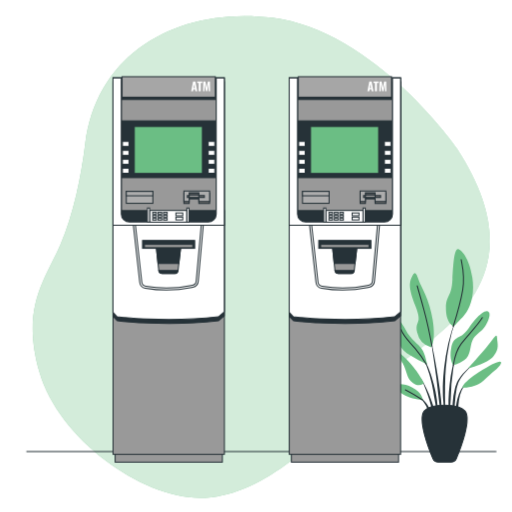
t = 0.00 s
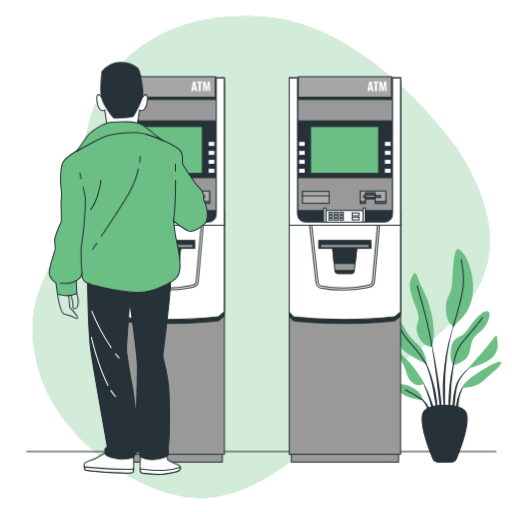
t = 6.00 s
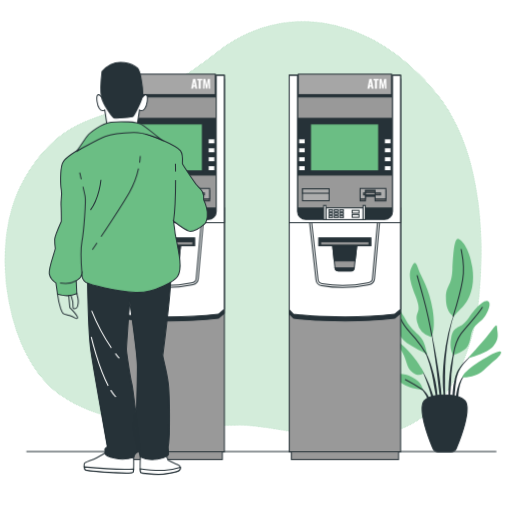
t = 6.75 s
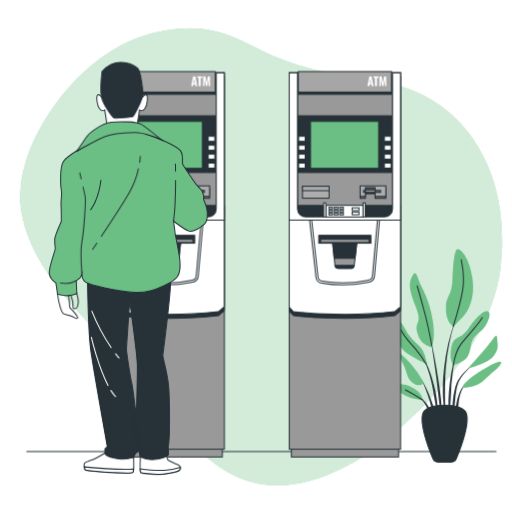
t = 7.50 s
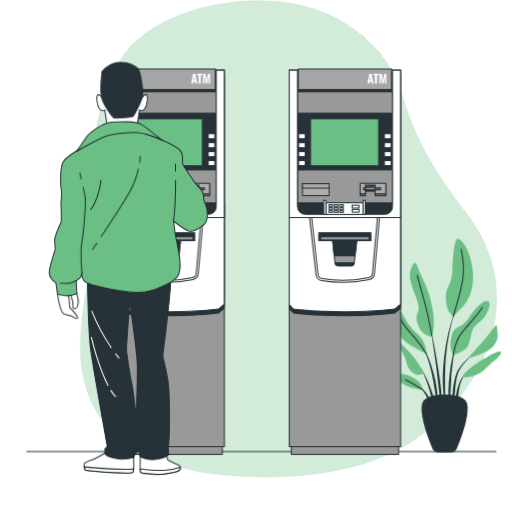
t = 8.25 s
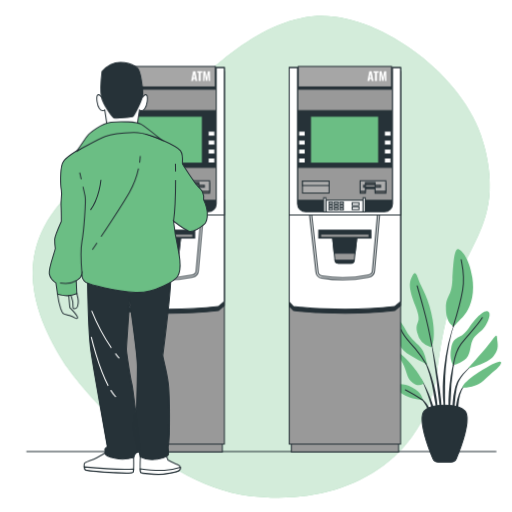
t = 9.00 s

The animated SVG that drew these frames (rendered in a browser with its animation timeline set to each time). Animation: 3 CSS @keyframes rules; frames cover the first 9.00 s, repeats indefinitely.

<svg class="animated" id="freepik_stories-atm-machine" xmlns="http://www.w3.org/2000/svg" viewBox="0 0 500 500" version="1.1" xmlns:xlink="http://www.w3.org/1999/xlink" xmlns:svgjs="http://svgjs.com/svgjs"><style>svg#freepik_stories-atm-machine:not(.animated) .animable {opacity: 0;}svg#freepik_stories-atm-machine.animated #freepik--background-simple--inject-68 {animation: 6s Infinite  linear spin;animation-delay: 0s;}svg#freepik_stories-atm-machine.animated #freepik--Plant--inject-68 {animation: 1.5s Infinite  linear floating;animation-delay: 0s;}svg#freepik_stories-atm-machine.animated #freepik--machine-2--inject-68 {animation: 6s Infinite  linear floating;animation-delay: 0s;}svg#freepik_stories-atm-machine.animated #freepik--machine-1--inject-68 {animation: 6s Infinite  linear floating;animation-delay: -6s;}svg#freepik_stories-atm-machine.animated #el4t76ju5wi4g {animation: 1.1s 1 forwards ease-out slideRight;animation-delay: 0s;}svg#freepik_stories-atm-machine.animated #el41sdg36ay4b {animation: 1.1s 1 forwards ease-out slideRight;animation-delay: 0.04782608695652174s;opacity: 0}svg#freepik_stories-atm-machine.animated #el0skalk1ochka {animation: 1.1s 1 forwards ease-out slideRight;animation-delay: 0.09565217391304348s;opacity: 0}svg#freepik_stories-atm-machine.animated #el6t5bdd9ipbb {animation: 1.1s 1 forwards ease-out slideRight;animation-delay: 0.14347826086956522s;opacity: 0}svg#freepik_stories-atm-machine.animated #el9s1qab3y4p {animation: 1.1s 1 forwards ease-out slideRight;animation-delay: 0.19130434782608696s;opacity: 0}svg#freepik_stories-atm-machine.animated #elwjlyhn2244m {animation: 1.1s 1 forwards ease-out slideRight;animation-delay: 0.2391304347826087s;opacity: 0}svg#freepik_stories-atm-machine.animated #el260k68exrx1i {animation: 1.1s 1 forwards ease-out slideRight;animation-delay: 0.28695652173913044s;opacity: 0}svg#freepik_stories-atm-machine.animated #el4zkzns7djk2 {animation: 1.1s 1 forwards ease-out slideRight;animation-delay: 0.3347826086956522s;opacity: 0}svg#freepik_stories-atm-machine.animated #els521e3ry8o {animation: 1.1s 1 forwards ease-out slideRight;animation-delay: 0.3826086956521739s;opacity: 0}svg#freepik_stories-atm-machine.animated #elw8xvsi743gp {animation: 1.1s 1 forwards ease-out slideRight;animation-delay: 0.43043478260869567s;opacity: 0}svg#freepik_stories-atm-machine.animated #elepyubnfm19f {animation: 1.1s 1 forwards ease-out slideRight;animation-delay: 0.4782608695652174s;opacity: 0}svg#freepik_stories-atm-machine.animated #el3m9uxvcvhik {animation: 1.1s 1 forwards ease-out slideRight;animation-delay: 0.5260869565217392s;opacity: 0}svg#freepik_stories-atm-machine.animated #elkhpjwnc4ll {animation: 1.1s 1 forwards ease-out slideRight;animation-delay: 0.5739130434782609s;opacity: 0}svg#freepik_stories-atm-machine.animated #ela3hnvxi2lsh {animation: 1.1s 1 forwards ease-out slideRight;animation-delay: 0.6217391304347826s;opacity: 0}svg#freepik_stories-atm-machine.animated #el9brviyhmxi7 {animation: 1.1s 1 forwards ease-out slideRight;animation-delay: 0.6695652173913044s;opacity: 0}svg#freepik_stories-atm-machine.animated #elu127s43kw {animation: 1.1s 1 forwards ease-out slideRight;animation-delay: 0.7173913043478262s;opacity: 0}svg#freepik_stories-atm-machine.animated #elxghvqqb77ro {animation: 1.1s 1 forwards ease-out slideRight;animation-delay: 0.7652173913043478s;opacity: 0}svg#freepik_stories-atm-machine.animated #el9xly5dvpxn7 {animation: 1.1s 1 forwards ease-out slideRight;animation-delay: 0.8130434782608695s;opacity: 0}svg#freepik_stories-atm-machine.animated #elxxw0gy0u6a9 {animation: 1.1s 1 forwards ease-out slideRight;animation-delay: 0.8608695652173913s;opacity: 0}svg#freepik_stories-atm-machine.animated #eln5kqh5xho2s {animation: 1.1s 1 forwards ease-out slideRight;animation-delay: 0.9086956521739131s;opacity: 0}svg#freepik_stories-atm-machine.animated #el1syvmwucqek {animation: 1.1s 1 forwards ease-out slideRight;animation-delay: 0.9565217391304348s;opacity: 0}svg#freepik_stories-atm-machine.animated #elgkuh786armw {animation: 1.1s 1 forwards ease-out slideRight;animation-delay: 1.0043478260869565s;opacity: 0}svg#freepik_stories-atm-machine.animated #elxe1ve0m1jyq {animation: 1.1s 1 forwards ease-out slideRight;animation-delay: 1.0521739130434784s;opacity: 0}svg#freepik_stories-atm-machine.animated #freepik--Character--inject-68 {animation: 1.1s 1 forwards ease-out slideRight;animation-delay: 0s;}         @keyframes spin {             from {                 transform: rotate(0);               }               to {                 transform: rotate(360deg);               }         }                 @keyframes floating {                0% {                    opacity: 1;                    transform: translateY(0px);                }                50% {                    transform: translateY(-10px);                }                100% {                    opacity: 1;                    transform: translateY(0px);                }            }                    @keyframes slideRight {                0% {                    opacity: 0;                    transform: translateX(30px);                }                100% {                    opacity: 1;                    transform: translateX(0);                }            }        .animator-hidden { display: none; }</style><g id="freepik--background-simple--inject-68" class="animable" style="transform-origin: 255.072px 250.894px;"><path d="M446.33,145.29s-80.4-115.75-180.78-128C176.94,6.41,94.69,48.79,83.24,140.35,79.16,173,71.9,209.07,59,238.83,44.53,272.21,19.84,300,38.75,364.17s98.77,122.12,156.82,122,112.58-52.89,157.57-100.88S541.4,292.17,446.33,145.29Z" style="fill: rgb(107, 190, 132); transform-origin: 255.072px 250.894px;" id="elvwti9pw779" class="animable"></path><g id="elprpbi1x0fe"><path d="M446.33,145.29s-80.4-115.75-180.78-128C176.94,6.41,94.69,48.79,83.24,140.35,79.16,173,71.9,209.07,59,238.83,44.53,272.21,19.84,300,38.75,364.17s98.77,122.12,156.82,122,112.58-52.89,157.57-100.88S541.4,292.17,446.33,145.29Z" style="fill: rgb(255, 255, 255); opacity: 0.7; transform-origin: 255.072px 250.894px;" class="animable"></path></g></g><g id="freepik--Floor--inject-68" class="animable" style="transform-origin: 255.235px 440.88px;"><line x1="25.74" y1="440.88" x2="484.73" y2="440.88" style="fill: none; stroke: rgb(38, 50, 56); stroke-miterlimit: 10; transform-origin: 255.235px 440.88px;" id="elbygh7nse5qs" class="animable"></line></g><g id="freepik--Window--inject-68" class="animable animator-hidden" style="transform-origin: 255.235px 136.86px;"><line x1="347.81" y1="58.43" x2="342.87" y2="61.45" style="fill: none; stroke: rgb(38, 50, 56); stroke-miterlimit: 10; transform-origin: 345.34px 59.94px;" id="el3sfb0e1nzij" class="animable"></line><line x1="393.42" y1="30.47" x2="351.45" y2="56.19" style="fill: none; stroke: rgb(38, 50, 56); stroke-miterlimit: 10; transform-origin: 372.435px 43.33px;" id="elfdf5ktd2isu" class="animable"></line><line x1="376.3" y1="35.36" x2="325.75" y2="66.34" style="fill: none; stroke: rgb(38, 50, 56); stroke-miterlimit: 10; transform-origin: 351.025px 50.85px;" id="elz2ti0drydnf" class="animable"></line><line x1="209.72" y1="210.88" x2="204.78" y2="213.91" style="fill: none; stroke: rgb(38, 50, 56); stroke-miterlimit: 10; transform-origin: 207.25px 212.395px;" id="elb19tobns728" class="animable"></line><line x1="255.33" y1="182.93" x2="213.36" y2="208.65" style="fill: none; stroke: rgb(38, 50, 56); stroke-miterlimit: 10; transform-origin: 234.345px 195.79px;" id="el052hr2poinyn" class="animable"></line><line x1="238.21" y1="187.82" x2="187.66" y2="218.8" style="fill: none; stroke: rgb(38, 50, 56); stroke-miterlimit: 10; transform-origin: 212.935px 203.31px;" id="elartb2y6j9tl" class="animable"></line><line x1="417.25" y1="194.12" x2="412.32" y2="197.15" style="fill: none; stroke: rgb(38, 50, 56); stroke-miterlimit: 10; transform-origin: 414.785px 195.635px;" id="ellltzcgm32yk" class="animable"></line><line x1="462.86" y1="166.17" x2="420.9" y2="191.89" style="fill: none; stroke: rgb(38, 50, 56); stroke-miterlimit: 10; transform-origin: 441.88px 179.03px;" id="elv6r8z0lklah" class="animable"></line><line x1="445.74" y1="171.06" x2="395.2" y2="202.04" style="fill: none; stroke: rgb(38, 50, 56); stroke-miterlimit: 10; transform-origin: 420.47px 186.55px;" id="elj8wbzlj3v0s" class="animable"></line><line x1="112.33" y1="55.23" x2="107.4" y2="58.26" style="fill: none; stroke: rgb(38, 50, 56); stroke-miterlimit: 10; transform-origin: 109.865px 56.745px;" id="elx3569zdp89b" class="animable"></line><line x1="157.94" y1="27.28" x2="115.98" y2="53" style="fill: none; stroke: rgb(38, 50, 56); stroke-miterlimit: 10; transform-origin: 136.96px 40.14px;" id="elhpynr1ti7rj" class="animable"></line><line x1="140.82" y1="32.17" x2="90.28" y2="63.15" style="fill: none; stroke: rgb(38, 50, 56); stroke-miterlimit: 10; transform-origin: 115.55px 47.66px;" id="el1g47wlgjdgn" class="animable"></line><line x1="31.45" y1="249.77" x2="480.65" y2="249.77" style="fill: none; stroke: rgb(38, 50, 56); stroke-miterlimit: 10; stroke-width: 6px; transform-origin: 256.05px 249.77px;" id="el9o7c7tr6pea" class="animable"></line><line x1="432.55" y1="248.96" x2="432.55" y2="23.95" style="fill: none; stroke: rgb(38, 50, 56); stroke-miterlimit: 10; stroke-width: 6px; transform-origin: 432.55px 136.455px;" id="elij85gpkzlg" class="animable"></line><line x1="29" y1="120.96" x2="481.47" y2="120.96" style="fill: none; stroke: rgb(38, 50, 56); stroke-miterlimit: 10; stroke-width: 6px; transform-origin: 255.235px 120.96px;" id="elk1napjm3s9" class="animable"></line><line x1="257.27" y1="248.96" x2="257.27" y2="23.95" style="fill: none; stroke: rgb(38, 50, 56); stroke-miterlimit: 10; stroke-width: 6px; transform-origin: 257.27px 136.455px;" id="elsfurjwxfiw" class="animable"></line><line x1="81.99" y1="248.96" x2="81.99" y2="23.95" style="fill: none; stroke: rgb(38, 50, 56); stroke-miterlimit: 10; stroke-width: 6px; transform-origin: 81.99px 136.455px;" id="elk0j4kv4uk3i" class="animable"></line></g><g id="freepik--Plant--inject-68" class="animable" style="transform-origin: 435.329px 347.257px;"><path d="M445.32,312.15h0a.11.11,0,0,0-.06-.14.11.11,0,0,0-.14.06,140.38,140.38,0,0,0-7.37,23.12,213.44,213.44,0,0,0-4.07,24l-.58,6.06c-.09,1-.2,2-.27,3l-.17,3c-.08,2-.21,4-.26,6.08l.05,6.09.07,3c0,1,.12,2,.18,3,.16,2,.28,4,.47,6.07.39,4,1,8.05,1.62,12.05a.1.1,0,0,0,.1.09.11.11,0,0,0,.11-.11h0c0-2-.1-4.05-.14-6.07s-.24-4-.21-6.05,0-4-.07-6l-.05-3,.05-3,0-6,.16-6,.07-3c0-1,.11-2,.17-3l.37-6a211.85,211.85,0,0,1,3.41-23.9A139.37,139.37,0,0,1,445.32,312.15Z" style="fill: rgb(38, 50, 56); transform-origin: 438.864px 359.816px;" id="elviqgswodzsh" class="animable"></path><path d="M446.18,343.7a.1.1,0,0,0-.06-.13.11.11,0,0,0-.14.07A142,142,0,0,0,441.69,359a143.88,143.88,0,0,0-2.54,15.75c-.54,5.28-1.13,10.56-1.2,15.87a130.27,130.27,0,0,0,.57,15.92.11.11,0,0,0,.09.1.12.12,0,0,0,.12-.1c.61-5.29,1-10.56,1.35-15.83s.43-10.55.77-15.82a157.8,157.8,0,0,1,5.33-31.15Z" style="fill: rgb(38, 50, 56); transform-origin: 442.047px 375.102px;" id="el97scf4z2885" class="animable"></path><path d="M463.67,354.8a.1.1,0,0,0-.14,0A53.36,53.36,0,0,0,451.83,365a46.36,46.36,0,0,0-4.57,6.36l-.94,1.78-.74,1.84a17.92,17.92,0,0,0-.64,1.87c-.19.62-.4,1.25-.57,1.88A75.79,75.79,0,0,0,442,394.12a89.65,89.65,0,0,0,.58,15.54.11.11,0,0,0,.1.09.11.11,0,0,0,.12-.1l1.33-15.38A134.7,134.7,0,0,1,446,379.1c.14-.61.31-1.22.47-1.83a15.73,15.73,0,0,1,.54-1.81l.62-1.78.81-1.68a44.75,44.75,0,0,1,4.19-6.36,52.75,52.75,0,0,1,11-10.69h0A.1.1,0,0,0,463.67,354.8Z" style="fill: rgb(38, 50, 56); transform-origin: 452.79px 382.261px;" id="elnb1to0wou9" class="animable"></path><path d="M455.21,374.56a17,17,0,0,0-5.32,6.4,37.62,37.62,0,0,0-3,7.83c-.21.67-.37,1.35-.52,2l-.48,2a34.51,34.51,0,0,0-.52,4.16c0,1.39-.06,2.79,0,4.18a36.24,36.24,0,0,0,.54,4.15.14.14,0,0,0,.09.09.11.11,0,0,0,.13-.09,37,37,0,0,0,.73-4.09c.22-1.35.43-2.7.59-4s.38-2.68.48-4,.29-2.7.58-4a36.51,36.51,0,0,1,2.28-7.75,17.15,17.15,0,0,1,4.47-6.67v0a.11.11,0,0,0,0-.14A.11.11,0,0,0,455.21,374.56Z" style="fill: rgb(38, 50, 56); transform-origin: 450.314px 389.966px;" id="eltx7ikkqxcy" class="animable"></path><path d="M430.68,390c-.58-6.83-1.7-13.59-2.77-20.35s-2.24-13.49-3.48-20.21-2.62-13.43-4.06-20.11a.12.12,0,0,0-.13-.08.11.11,0,0,0-.08.13c1.16,6.73,2.22,13.48,3.22,20.23s2,13.51,2.84,20.29,1.49,13.56,2.34,20.32l2.5,20.33a.09.09,0,0,0,.1.09.1.1,0,0,0,.11-.1c.08-1.71.08-3.42.12-5.14s-.07-3.42-.1-5.14C431.23,396.8,430.94,393.39,430.68,390Z" style="fill: rgb(38, 50, 56); transform-origin: 425.778px 369.945px;" id="elvgaavhyccuq" class="animable"></path><path d="M426.58,389.87c-.36-2.7-.86-5.39-1.37-8.07l-1-4c-.32-1.33-.61-2.66-1-4A114.7,114.7,0,0,0,418,358.31l-.82-1.88-.91-1.84c-.58-1.23-1.28-2.41-1.94-3.61a30.46,30.46,0,0,0-4.93-6.53.11.11,0,0,0-.15.15h0a30,30,0,0,1,4.51,6.68c.59,1.22,1.22,2.41,1.73,3.67l.8,1.85.71,1.9a111.83,111.83,0,0,1,4.55,15.53c.62,2.63,1,5.31,1.54,8l.64,4c.23,1.33.52,2.65.71,4,.42,2.67.91,5.33,1.38,8s.9,5.36,1.47,8a.11.11,0,0,0,.1.09.11.11,0,0,0,.11-.11q0-4.08-.19-8.18C427.19,395.3,426.87,392.59,426.58,389.87Z" style="fill: rgb(38, 50, 56); transform-origin: 418.368px 375.378px;" id="elm4vxjs8pw7d" class="animable"></path><path d="M420.93,390.22c-1.26-3.58-2.73-7.09-4.32-10.53a94.28,94.28,0,0,0-5.44-10,.11.11,0,0,0-.14,0,.1.1,0,0,0,0,.14,92.9,92.9,0,0,1,4.64,10.28c1.39,3.5,2.64,7,3.68,10.64s1.84,7.26,2.79,10.88,1.82,7.25,2.93,10.91a.13.13,0,0,0,.1.08.11.11,0,0,0,.11-.11,54.18,54.18,0,0,0-1.06-11.36A70.71,70.71,0,0,0,420.93,390.22Z" style="fill: rgb(38, 50, 56); transform-origin: 418.143px 391.142px;" id="elap0t0cl5dib" class="animable"></path><path d="M420.7,402.15a24.5,24.5,0,0,0-3-6.3,26.36,26.36,0,0,0-4.37-5.44,20,20,0,0,0-2.78-2.09,11.26,11.26,0,0,0-3.16-1.43.1.1,0,0,0-.12.06.11.11,0,0,0,.05.14h0a15.68,15.68,0,0,1,5.24,4.07,25.05,25.05,0,0,1,3.65,5.52c1,2,1.57,4.13,2.47,6.15.4,1,.79,2.08,1.25,3.12a26.12,26.12,0,0,0,1.37,3.15h0s.05.05.09.06a.11.11,0,0,0,.11-.11,25.4,25.4,0,0,0-.13-3.49C421.22,404.42,421,403.29,420.7,402.15Z" style="fill: rgb(38, 50, 56); transform-origin: 414.387px 398.023px;" id="elzvukd9pnyh" class="animable"></path><path d="M421.12,339.08a19.43,19.43,0,0,1-13.77-14.63c-2.58-12.05,5.74-6.89-1.72-25.82s-5.74-23.24-3.16-28.69,4-3.73,6.31,3.44,10.62,18.36,13.78,39.31S421.12,339.08,421.12,339.08Z" style="fill: rgb(107, 190, 132); transform-origin: 411.967px 302.906px;" id="el3q1inyknf6b" class="animable"></path><path d="M443.21,318.71s-7.46-2.58-7.74-16.64,5.45-11.19,6.31-28.69,2-29.84,5.16-30.12,11.48,8.6,14.35,28.11-3.73,32.42-9.47,38.16S443.21,318.71,443.21,318.71Z" style="fill: rgb(107, 190, 132); transform-origin: 448.722px 280.982px;" id="elf5iqiibmcb" class="animable"></path><path d="M417.1,356s-1.72-10.33-5.16-15.21-10.9-9.18-15.78-18.65-10.33-14.06-10-.57,6.31,20.37,13.77,25S417.1,356,417.1,356Z" style="fill: rgb(107, 190, 132); transform-origin: 401.623px 334.569px;" id="el2z2gdso05e5" class="animable"></path><path d="M414,373.79s-6.89-13.19-16.93-23-18.07-14.63-15.2-9.75,6.31,4.59,11.19,13.19,3.44,14.92,10.32,19.8S414,373.79,414,373.79Z" style="fill: rgb(107, 190, 132); transform-origin: 397.641px 357.627px;" id="elf01vtq35gio" class="animable"></path><path d="M413.09,390.72c-.29-.86-.58-7.17-10.33-12.34s-18.94-3.15-17.79-.57,7.17,6.89,13.2,9.47S413.09,390.72,413.09,390.72Z" style="fill: rgb(107, 190, 132); transform-origin: 398.981px 382.942px;" id="elbmslsrulup6" class="animable"></path><path d="M442.64,356.58s-4.3-5.45-2-16.93,7.46-8.6,13.2-14.63,4.59-6.88,10.33-13.2,10.9-9.75,13.19-7.17-1.14,10.62-4.59,15.21-8.89,6.88-11.47,12.62-1.44,14.92-8,19.22S442.64,356.58,442.64,356.58Z" style="fill: rgb(107, 190, 132); transform-origin: 459.033px 330.183px;" id="elh9jysnxwz1t" class="animable"></path><path d="M457,359.74s10.33-11.77,17.79-20.37,10.33-15.21,10.62-9.47,2.58,10.33-3.45,17.79S457,359.74,457,359.74Z" style="fill: rgb(107, 190, 132); transform-origin: 471.538px 343.743px;" id="el56cp7gcyb0d" class="animable"></path><path d="M451.53,378.67s-.28-4.59,16.07-15.2,23.24-12.63,21.52-8.32-8.9,8.6-16.64,16.35S451.53,378.67,451.53,378.67Z" style="fill: rgb(107, 190, 132); transform-origin: 470.453px 365.855px;" id="el6vwl21f6y3o" class="animable"></path><path d="M421.8,337.86S418,317.28,414,302.64s-6.6-23.52-6.6-23.52" style="fill: none; stroke: rgb(38, 50, 56); stroke-linecap: round; stroke-linejoin: round; transform-origin: 414.6px 308.49px;" id="elec9cpxtguyg" class="animable"></path><path d="M442.55,318.93s7-22.31,9.27-35.8-.29-23.52-1.44-29.55" style="fill: none; stroke: rgb(38, 50, 56); stroke-linecap: round; stroke-linejoin: round; transform-origin: 447.639px 286.255px;" id="elpmbrd9oobn" class="animable"></path><path d="M416.2,355.58a108.12,108.12,0,0,0-10.57-15.07c-6.31-7.46-11.19-11.47-14.06-18.64" style="fill: none; stroke: rgb(38, 50, 56); stroke-linecap: round; stroke-linejoin: round; transform-origin: 403.885px 338.725px;" id="elcq7v3j7rp6c" class="animable"></path><path d="M442.64,356.58s2.29-13.77,7.74-20.94S466.74,317.28,471,310.1" style="fill: none; stroke: rgb(38, 50, 56); stroke-linecap: round; stroke-linejoin: round; transform-origin: 456.82px 333.34px;" id="elr8t947e4for" class="animable"></path><path d="M412.41,390.41s-9.65-6.29-16.54-9.73" style="fill: none; stroke: rgb(38, 50, 56); stroke-linecap: round; stroke-linejoin: round; transform-origin: 404.14px 385.545px;" id="elmwromsyinmh" class="animable"></path><path d="M440.49,451.26H427.86a5.55,5.55,0,0,1-5.12-3.41c-4.12-9.88-15.14-38.42-8.5-46.51,6.32-7.71,33.55-7.71,39.87,0,6.64,8.09-4.38,36.63-8.5,46.51A5.54,5.54,0,0,1,440.49,451.26Z" style="fill: rgb(38, 50, 56); stroke: rgb(38, 50, 56); stroke-linecap: round; stroke-linejoin: round; transform-origin: 434.175px 423.409px;" id="eloj089xhyiq" class="animable"></path></g><g id="freepik--machine-2--inject-68" class="animable animator-active" style="transform-origin: 336.8px 263.065px;"><rect x="284.5" y="441.74" width="104.71" height="9.52" style="fill: rgb(153, 153, 153); stroke: rgb(38, 50, 56); stroke-miterlimit: 10; transform-origin: 336.855px 446.5px;" id="elqr232h3dlwc" class="animable"></rect><rect x="282.45" y="76.04" width="108.74" height="367.61" style="fill: rgb(153, 153, 153); stroke: rgb(38, 50, 56); stroke-miterlimit: 10; transform-origin: 336.82px 259.845px;" id="el01lxd4fw7e2h" class="animable"></rect><rect x="282.45" y="205.61" width="108.74" height="14.21" style="fill: rgb(38, 50, 56); stroke: rgb(38, 50, 56); stroke-miterlimit: 10; transform-origin: 336.82px 212.715px;" id="elh8r2q3egoor" class="animable"></rect><rect x="290.66" y="118" width="92.96" height="55.45" style="fill: rgb(38, 50, 56); stroke: rgb(38, 50, 56); stroke-miterlimit: 10; transform-origin: 337.14px 145.725px;" id="elj03sdh8xmfc" class="animable"></rect><path d="M375.39,220.57H298.53a8,8,0,0,1-8-8V79.77h-8.12V308.88l4.06,4.2s47.07,6.09,99,0l5.68-4.82V79.77h-7.84V212.61A8,8,0,0,1,375.39,220.57Z" style="fill: rgb(38, 50, 56); stroke: rgb(38, 50, 56); stroke-miterlimit: 10; transform-origin: 336.78px 197.778px;" id="elf2hwwgqtqhq" class="animable"></path><path d="M375.39,216.83H298.53a8,8,0,0,1-8-8V76h-8.12v229.1l4.06,4.21s47.07,6.08,99,0l5.68-4.82V76h-7.84V208.87A8,8,0,0,1,375.39,216.83Z" style="fill: rgb(255, 255, 255); stroke: rgb(38, 50, 56); stroke-miterlimit: 10; transform-origin: 336.78px 194.006px;" id="elo9lj0hgr6j" class="animable"></path><rect x="303.22" y="123.51" width="66.54" height="45.85" style="fill: rgb(107, 190, 132); stroke: rgb(38, 50, 56); stroke-miterlimit: 10; transform-origin: 336.49px 146.435px;" id="el7ww4u2z47al" class="animable"></rect><rect x="375.39" y="138.08" width="6.43" height="4.9" style="fill: rgb(255, 255, 255); stroke: rgb(38, 50, 56); stroke-miterlimit: 10; transform-origin: 378.605px 140.53px;" id="el5vpg7emxhdt" class="animable"></rect><rect x="375.39" y="146.81" width="6.43" height="4.9" style="fill: rgb(255, 255, 255); stroke: rgb(38, 50, 56); stroke-miterlimit: 10; transform-origin: 378.605px 149.26px;" id="eletv9v5pj03f" class="animable"></rect><rect x="375.39" y="155.53" width="6.43" height="4.9" style="fill: rgb(255, 255, 255); stroke: rgb(38, 50, 56); stroke-miterlimit: 10; transform-origin: 378.605px 157.98px;" id="el9lqgdh3rtob" class="animable"></rect><rect x="375.39" y="164.26" width="6.43" height="4.9" style="fill: rgb(255, 255, 255); stroke: rgb(38, 50, 56); stroke-miterlimit: 10; transform-origin: 378.605px 166.71px;" id="el2h2s95k40lk" class="animable"></rect><rect x="291.61" y="138.08" width="6.43" height="4.9" style="fill: rgb(255, 255, 255); stroke: rgb(38, 50, 56); stroke-miterlimit: 10; transform-origin: 294.825px 140.53px;" id="el2vnzl0094zm" class="animable"></rect><rect x="291.61" y="146.81" width="6.43" height="4.9" style="fill: rgb(255, 255, 255); stroke: rgb(38, 50, 56); stroke-miterlimit: 10; transform-origin: 294.825px 149.26px;" id="elrutx7x0dz6l" class="animable"></rect><rect x="291.61" y="155.53" width="6.43" height="4.9" style="fill: rgb(255, 255, 255); stroke: rgb(38, 50, 56); stroke-miterlimit: 10; transform-origin: 294.825px 157.98px;" id="elg6czs2dpmud" class="animable"></rect><rect x="291.61" y="164.26" width="6.43" height="4.9" style="fill: rgb(255, 255, 255); stroke: rgb(38, 50, 56); stroke-miterlimit: 10; transform-origin: 294.825px 166.71px;" id="elf1jnrno10e4" class="animable"></rect><rect x="311.26" y="234.78" width="50.92" height="7.68" style="fill: rgb(38, 50, 56); stroke: rgb(38, 50, 56); stroke-miterlimit: 10; transform-origin: 336.72px 238.62px;" id="el6quwfnzk6co" class="animable"></rect><rect x="313.12" y="238.62" width="47.2" height="3.21" style="fill: rgb(153, 153, 153); stroke: rgb(38, 50, 56); stroke-miterlimit: 10; transform-origin: 336.72px 240.225px;" id="el9kfwa3ywpgq" class="animable"></rect><path d="M324.82,242.45l2.24,21.45a3.48,3.48,0,0,0,3.46,3.12h11.93a3.49,3.49,0,0,0,3.46-3.08l2.45-21.23Z" style="fill: rgb(153, 153, 153); stroke: rgb(38, 50, 56); stroke-miterlimit: 10; transform-origin: 336.59px 254.735px;" id="else30c2guey" class="animable"></path><polygon points="324.82 242.45 326.37 257.3 346.68 257.3 348.36 242.71 324.82 242.45" style="fill: rgb(38, 50, 56); stroke: rgb(38, 50, 56); stroke-miterlimit: 10; transform-origin: 336.59px 249.875px;" id="el602xs76j7fb" class="animable"></polygon><rect x="356.81" y="192.83" width="10.44" height="1.33" style="fill: rgb(38, 50, 56); stroke: rgb(38, 50, 56); stroke-miterlimit: 10; transform-origin: 362.03px 193.495px;" id="el4k1o56bwpjw" class="animable"></rect><polygon points="351.69 188.48 351.69 198.72 356.81 198.72 356.81 194.88 355.02 194.88 355.02 192.83 356.81 192.83 356.81 190.27 366.28 190.27 366.28 192.83 371.65 192.83 371.65 194.88 366.28 194.88 366.28 198.72 376.77 198.72 376.77 188.48 351.69 188.48" style="fill: rgb(105, 105, 105); stroke: rgb(38, 50, 56); stroke-miterlimit: 10; transform-origin: 364.23px 193.6px;" id="elkxqtozq723" class="animable"></polygon><polygon points="351.69 186.42 351.69 196.65 356.81 196.65 356.81 192.81 355.02 192.81 355.02 190.77 356.81 190.77 356.81 188.21 366.28 188.21 366.28 190.77 371.65 190.77 371.65 192.81 366.28 192.81 366.28 196.65 376.77 196.65 376.77 186.42 351.69 186.42" style="fill: rgb(173, 173, 173); stroke: rgb(38, 50, 56); stroke-miterlimit: 10; transform-origin: 364.23px 191.535px;" id="eltv3ssd7hjs" class="animable"></polygon><rect x="318.17" y="205.48" width="36.37" height="11.42" style="fill: rgb(255, 255, 255); stroke: rgb(38, 50, 56); stroke-miterlimit: 10; transform-origin: 336.355px 211.19px;" id="elftox688m66c" class="animable"></rect><rect x="316.05" y="203.09" width="2.12" height="13.8" style="fill: rgb(255, 255, 255); stroke: rgb(38, 50, 56); stroke-miterlimit: 10; transform-origin: 317.11px 209.99px;" id="ellkc48os6mk" class="animable"></rect><rect x="354.54" y="203.09" width="2.12" height="13.8" style="fill: rgb(255, 255, 255); stroke: rgb(38, 50, 56); stroke-miterlimit: 10; transform-origin: 355.6px 209.99px;" id="ely8esgy3akvb" class="animable"></rect><rect x="321.17" y="207.33" width="3.62" height="1.65" style="fill: rgb(255, 255, 255); stroke: rgb(38, 50, 56); stroke-miterlimit: 10; transform-origin: 322.98px 208.155px;" id="eltju8dzolae" class="animable"></rect><rect x="326.44" y="207.33" width="3.62" height="1.65" style="fill: rgb(255, 255, 255); stroke: rgb(38, 50, 56); stroke-miterlimit: 10; transform-origin: 328.25px 208.155px;" id="elmer6lshpz7c" class="animable"></rect><rect x="331.7" y="207.33" width="3.62" height="1.65" style="fill: rgb(255, 255, 255); stroke: rgb(38, 50, 56); stroke-miterlimit: 10; transform-origin: 333.51px 208.155px;" id="elarb7qul2luw" class="animable"></rect><rect x="321.17" y="210.29" width="3.62" height="1.65" style="fill: rgb(255, 255, 255); stroke: rgb(38, 50, 56); stroke-miterlimit: 10; transform-origin: 322.98px 211.115px;" id="el7atd51ub2dh" class="animable"></rect><rect x="326.44" y="210.29" width="3.62" height="1.65" style="fill: rgb(255, 255, 255); stroke: rgb(38, 50, 56); stroke-miterlimit: 10; transform-origin: 328.25px 211.115px;" id="eldsracj6rx1" class="animable"></rect><rect x="331.7" y="210.29" width="3.62" height="1.65" style="fill: rgb(255, 255, 255); stroke: rgb(38, 50, 56); stroke-miterlimit: 10; transform-origin: 333.51px 211.115px;" id="elm1uzkhg0tx" class="animable"></rect><rect x="321.17" y="213.25" width="3.62" height="1.65" style="fill: rgb(255, 255, 255); stroke: rgb(38, 50, 56); stroke-miterlimit: 10; transform-origin: 322.98px 214.075px;" id="el48a0rjxq3nl" class="animable"></rect><rect x="326.44" y="213.25" width="3.62" height="1.65" style="fill: rgb(255, 255, 255); stroke: rgb(38, 50, 56); stroke-miterlimit: 10; transform-origin: 328.25px 214.075px;" id="elmmpm43bf5o" class="animable"></rect><rect x="331.7" y="213.25" width="3.62" height="1.65" style="fill: rgb(255, 255, 255); stroke: rgb(38, 50, 56); stroke-miterlimit: 10; transform-origin: 333.51px 214.075px;" id="elvzrzuxge8ff" class="animable"></rect><rect x="343.86" y="207.91" width="6.68" height="2.72" style="fill: rgb(255, 255, 255); stroke: rgb(38, 50, 56); stroke-miterlimit: 10; transform-origin: 347.2px 209.27px;" id="elune8dv3iu2" class="animable"></rect><rect x="343.86" y="211.97" width="6.68" height="2.72" style="fill: rgb(255, 255, 255); stroke: rgb(38, 50, 56); stroke-miterlimit: 10; transform-origin: 347.2px 213.33px;" id="el00i76n9l4fryq" class="animable"></rect><rect x="295.39" y="186.89" width="25.96" height="11.62" style="fill: rgb(173, 173, 173); stroke: rgb(38, 50, 56); stroke-miterlimit: 10; transform-origin: 308.37px 192.7px;" id="elpxn0eifbv3" class="animable"></rect><rect x="295.39" y="186.89" width="25.96" height="4.27" style="fill: rgb(173, 173, 173); stroke: rgb(38, 50, 56); stroke-miterlimit: 10; transform-origin: 308.37px 189.025px;" id="eliapz48ftce" class="animable"></rect><path d="M368.58,219.93l-4.91,54.4a4.67,4.67,0,0,1-3.7,4.16l-1.16.24a118.47,118.47,0,0,1-44.45.77,4.7,4.7,0,0,1-3.86-4.09l-6.18-55.48h-1l-1,.11,6.2,55.59a6.7,6.7,0,0,0,5.5,5.84,120.31,120.31,0,0,0,45.2-.78l1.15-.24a6.65,6.65,0,0,0,5.29-5.94L370.58,220l-1-.09Z" style="fill: rgb(255, 255, 255); stroke: rgb(38, 50, 56); stroke-miterlimit: 10; transform-origin: 336.45px 251.575px;" id="elb9s5mjpk0uo" class="animable"></path><rect x="291.3" y="77.14" width="91.05" height="20" style="fill: rgb(38, 50, 56); stroke: rgb(38, 50, 56); stroke-miterlimit: 10; transform-origin: 336.825px 87.14px;" id="el28ebajfp052" class="animable"></rect><rect x="291.3" y="74.87" width="91.05" height="20" style="fill: rgb(166, 166, 166); stroke: rgb(38, 50, 56); stroke-miterlimit: 10; transform-origin: 336.825px 84.87px;" id="elsdb3e4ys71c" class="animable"></rect><path d="M327.11,264.18a3.47,3.47,0,0,0,3.41,2.84h11.93a3.48,3.48,0,0,0,3.41-2.84Z" style="fill: rgb(38, 50, 56); stroke: rgb(38, 50, 56); stroke-miterlimit: 10; transform-origin: 336.485px 265.6px;" id="el52ynm9s4nd8" class="animable"></path><line x1="282.45" y1="219.82" x2="391.19" y2="219.82" style="fill: none; stroke: rgb(38, 50, 56); stroke-miterlimit: 10; transform-origin: 336.82px 219.82px;" id="el4ro0afygofw" class="animable"></line><path d="M358.75,89.18l1.88-9.72h2.2l1.87,9.72h-1.84L362.51,87H361l-.37,2.14Zm2.41-3.35h1.16l-.59-3.92Z" style="fill: rgb(255, 255, 255); transform-origin: 361.725px 84.32px;" id="elpzbhqakusqo" class="animable"></path><path d="M366.1,89.18V80.94h-1.5V79.46h5v1.48h-1.48v8.24Z" style="fill: rgb(255, 255, 255); transform-origin: 367.1px 84.32px;" id="elmblugl9ovfn" class="animable"></path><path d="M370.37,89.18l.17-9.72h2.1l1.2,6.13,1.29-6.13h2l.17,9.72h-1.44l-.15-6.59-1.24,6.59h-1.24L372,82.54l-.13,6.64Z" style="fill: rgb(255, 255, 255); transform-origin: 373.835px 84.32px;" id="el2zwt70v1u1s" class="animable"></path></g><g id="freepik--machine-1--inject-68" class="animable" style="transform-origin: 164.71px 263.065px;"><rect x="112.4" y="441.74" width="104.71" height="9.52" style="fill: rgb(153, 153, 153); stroke: rgb(38, 50, 56); stroke-miterlimit: 10; transform-origin: 164.755px 446.5px;" id="el60dzocme2ay" class="animable"></rect><rect x="110.36" y="76.04" width="108.74" height="367.61" style="fill: rgb(153, 153, 153); stroke: rgb(38, 50, 56); stroke-miterlimit: 10; transform-origin: 164.73px 259.845px;" id="elx30lb431bt" class="animable"></rect><rect x="110.36" y="205.61" width="108.74" height="14.21" style="fill: rgb(38, 50, 56); stroke: rgb(38, 50, 56); stroke-miterlimit: 10; transform-origin: 164.73px 212.715px;" id="elxmm180j7f2" class="animable"></rect><rect x="118.56" y="118" width="92.96" height="55.45" style="fill: rgb(38, 50, 56); stroke: rgb(38, 50, 56); stroke-miterlimit: 10; transform-origin: 165.04px 145.725px;" id="el6wspbd5pcck" class="animable"></rect><path d="M203.29,220.57H126.43a8,8,0,0,1-8-8V79.77h-8.11V308.88l4,4.2s47.07,6.09,99,0l5.68-4.82V79.77h-7.85V212.61A8,8,0,0,1,203.29,220.57Z" style="fill: rgb(38, 50, 56); stroke: rgb(38, 50, 56); stroke-miterlimit: 10; transform-origin: 164.66px 197.778px;" id="elbrek0gkzsvb" class="animable"></path><path d="M203.29,216.83H126.43a8,8,0,0,1-8-8V76h-8.11v229.1l4,4.21s47.07,6.08,99,0l5.68-4.82V76h-7.85V208.87A8,8,0,0,1,203.29,216.83Z" style="fill: rgb(255, 255, 255); stroke: rgb(38, 50, 56); stroke-miterlimit: 10; transform-origin: 164.66px 194.006px;" id="elrr00ljlgzyd" class="animable"></path><rect x="131.12" y="123.51" width="66.54" height="45.85" style="fill: rgb(107, 190, 132); stroke: rgb(38, 50, 56); stroke-miterlimit: 10; transform-origin: 164.39px 146.435px;" id="elrmvdansz5q" class="animable"></rect><rect x="203.3" y="138.08" width="6.43" height="4.9" style="fill: rgb(255, 255, 255); stroke: rgb(38, 50, 56); stroke-miterlimit: 10; transform-origin: 206.515px 140.53px;" id="elafkwnmlwnkp" class="animable"></rect><rect x="203.3" y="146.81" width="6.43" height="4.9" style="fill: rgb(255, 255, 255); stroke: rgb(38, 50, 56); stroke-miterlimit: 10; transform-origin: 206.515px 149.26px;" id="el1abttq3umal" class="animable"></rect><rect x="203.3" y="155.53" width="6.43" height="4.9" style="fill: rgb(255, 255, 255); stroke: rgb(38, 50, 56); stroke-miterlimit: 10; transform-origin: 206.515px 157.98px;" id="elahnl1bjjiyw" class="animable"></rect><rect x="203.3" y="164.26" width="6.43" height="4.9" style="fill: rgb(255, 255, 255); stroke: rgb(38, 50, 56); stroke-miterlimit: 10; transform-origin: 206.515px 166.71px;" id="elliae65s3npj" class="animable"></rect><rect x="119.51" y="138.08" width="6.43" height="4.9" style="fill: rgb(255, 255, 255); stroke: rgb(38, 50, 56); stroke-miterlimit: 10; transform-origin: 122.725px 140.53px;" id="eli3wdkbgb9wa" class="animable"></rect><rect x="119.51" y="146.81" width="6.43" height="4.9" style="fill: rgb(255, 255, 255); stroke: rgb(38, 50, 56); stroke-miterlimit: 10; transform-origin: 122.725px 149.26px;" id="eltlzbxm0bg3" class="animable"></rect><rect x="119.51" y="155.53" width="6.43" height="4.9" style="fill: rgb(255, 255, 255); stroke: rgb(38, 50, 56); stroke-miterlimit: 10; transform-origin: 122.725px 157.98px;" id="elshsb520aha" class="animable"></rect><rect x="119.51" y="164.26" width="6.43" height="4.9" style="fill: rgb(255, 255, 255); stroke: rgb(38, 50, 56); stroke-miterlimit: 10; transform-origin: 122.725px 166.71px;" id="elehsat4bt5hh" class="animable"></rect><rect x="139.17" y="234.78" width="50.92" height="7.68" style="fill: rgb(38, 50, 56); stroke: rgb(38, 50, 56); stroke-miterlimit: 10; transform-origin: 164.63px 238.62px;" id="elqoodv1avaws" class="animable"></rect><rect x="141.03" y="238.62" width="47.2" height="3.21" style="fill: rgb(153, 153, 153); stroke: rgb(38, 50, 56); stroke-miterlimit: 10; transform-origin: 164.63px 240.225px;" id="elo05pgaw9jq" class="animable"></rect><path d="M152.73,242.45,155,263.9a3.49,3.49,0,0,0,3.46,3.12h11.93a3.48,3.48,0,0,0,3.46-3.08l2.46-21.23Z" style="fill: rgb(153, 153, 153); stroke: rgb(38, 50, 56); stroke-miterlimit: 10; transform-origin: 164.52px 254.735px;" id="el7rh7cge0yri" class="animable"></path><polygon points="152.73 242.45 154.27 257.3 174.58 257.3 176.27 242.71 152.73 242.45" style="fill: rgb(38, 50, 56); stroke: rgb(38, 50, 56); stroke-miterlimit: 10; transform-origin: 164.5px 249.875px;" id="eljrh700hfx99" class="animable"></polygon><rect x="184.71" y="192.83" width="10.44" height="1.33" style="fill: rgb(38, 50, 56); stroke: rgb(38, 50, 56); stroke-miterlimit: 10; transform-origin: 189.93px 193.495px;" id="elv385hgxx2j" class="animable"></rect><polygon points="179.59 188.48 179.59 198.72 184.71 198.72 184.71 194.88 182.92 194.88 182.92 192.83 184.71 192.83 184.71 190.27 194.18 190.27 194.18 192.83 199.55 192.83 199.55 194.88 194.18 194.88 194.18 198.72 204.67 198.72 204.67 188.48 179.59 188.48" style="fill: rgb(105, 105, 105); stroke: rgb(38, 50, 56); stroke-miterlimit: 10; transform-origin: 192.13px 193.6px;" id="elx10zzclm7q" class="animable"></polygon><polygon points="179.59 186.42 179.59 196.65 184.71 196.65 184.71 192.81 182.92 192.81 182.92 190.77 184.71 190.77 184.71 188.21 194.18 188.21 194.18 190.77 199.55 190.77 199.55 192.81 194.18 192.81 194.18 196.65 204.67 196.65 204.67 186.42 179.59 186.42" style="fill: rgb(173, 173, 173); stroke: rgb(38, 50, 56); stroke-miterlimit: 10; transform-origin: 192.13px 191.535px;" id="elmvo5p7emy3m" class="animable"></polygon><rect x="146.08" y="205.48" width="36.37" height="11.42" style="fill: rgb(255, 255, 255); stroke: rgb(38, 50, 56); stroke-miterlimit: 10; transform-origin: 164.265px 211.19px;" id="el60v49v3qfut" class="animable"></rect><rect x="143.95" y="203.09" width="2.12" height="13.8" style="fill: rgb(255, 255, 255); stroke: rgb(38, 50, 56); stroke-miterlimit: 10; transform-origin: 145.01px 209.99px;" id="elh73vyg6wv2" class="animable"></rect><rect x="182.45" y="203.09" width="2.12" height="13.8" style="fill: rgb(255, 255, 255); stroke: rgb(38, 50, 56); stroke-miterlimit: 10; transform-origin: 183.51px 209.99px;" id="elbb6idzkn78p" class="animable"></rect><rect x="149.07" y="207.33" width="3.62" height="1.65" style="fill: rgb(255, 255, 255); stroke: rgb(38, 50, 56); stroke-miterlimit: 10; transform-origin: 150.88px 208.155px;" id="el0kgxk3ddcaqd" class="animable"></rect><rect x="154.34" y="207.33" width="3.62" height="1.65" style="fill: rgb(255, 255, 255); stroke: rgb(38, 50, 56); stroke-miterlimit: 10; transform-origin: 156.15px 208.155px;" id="el0amh73zqbnd" class="animable"></rect><rect x="159.61" y="207.33" width="3.62" height="1.65" style="fill: rgb(255, 255, 255); stroke: rgb(38, 50, 56); stroke-miterlimit: 10; transform-origin: 161.42px 208.155px;" id="elxa217snxph" class="animable"></rect><rect x="149.07" y="210.29" width="3.62" height="1.65" style="fill: rgb(255, 255, 255); stroke: rgb(38, 50, 56); stroke-miterlimit: 10; transform-origin: 150.88px 211.115px;" id="el44i3glmlum3" class="animable"></rect><rect x="154.34" y="210.29" width="3.62" height="1.65" style="fill: rgb(255, 255, 255); stroke: rgb(38, 50, 56); stroke-miterlimit: 10; transform-origin: 156.15px 211.115px;" id="elly3h6xgkx6" class="animable"></rect><rect x="159.61" y="210.29" width="3.62" height="1.65" style="fill: rgb(255, 255, 255); stroke: rgb(38, 50, 56); stroke-miterlimit: 10; transform-origin: 161.42px 211.115px;" id="elxnlu4ixzaz" class="animable"></rect><rect x="149.07" y="213.25" width="3.62" height="1.65" style="fill: rgb(255, 255, 255); stroke: rgb(38, 50, 56); stroke-miterlimit: 10; transform-origin: 150.88px 214.075px;" id="elp6yyhud8ap" class="animable"></rect><rect x="154.34" y="213.25" width="3.62" height="1.65" style="fill: rgb(255, 255, 255); stroke: rgb(38, 50, 56); stroke-miterlimit: 10; transform-origin: 156.15px 214.075px;" id="elitc8gg9qjlg" class="animable"></rect><rect x="159.61" y="213.25" width="3.62" height="1.65" style="fill: rgb(255, 255, 255); stroke: rgb(38, 50, 56); stroke-miterlimit: 10; transform-origin: 161.42px 214.075px;" id="el38g31fy2u9p" class="animable"></rect><rect x="171.76" y="207.91" width="6.68" height="2.72" style="fill: rgb(255, 255, 255); stroke: rgb(38, 50, 56); stroke-miterlimit: 10; transform-origin: 175.1px 209.27px;" id="eln2sn1g75a5i" class="animable"></rect><rect x="171.76" y="211.97" width="6.68" height="2.72" style="fill: rgb(255, 255, 255); stroke: rgb(38, 50, 56); stroke-miterlimit: 10; transform-origin: 175.1px 213.33px;" id="elnscpry3w4bb" class="animable"></rect><rect x="123.3" y="186.89" width="25.96" height="11.62" style="fill: rgb(173, 173, 173); stroke: rgb(38, 50, 56); stroke-miterlimit: 10; transform-origin: 136.28px 192.7px;" id="elof2ghfy0d" class="animable"></rect><rect x="123.3" y="186.89" width="25.96" height="4.27" style="fill: rgb(173, 173, 173); stroke: rgb(38, 50, 56); stroke-miterlimit: 10; transform-origin: 136.28px 189.025px;" id="ela2qo2wyipbn" class="animable"></rect><path d="M196.48,219.93l-4.91,54.4a4.64,4.64,0,0,1-3.7,4.16l-1.15.24a118.52,118.52,0,0,1-44.46.77,4.69,4.69,0,0,1-3.85-4.09l-6.19-55.48h-1l-1,.11,6.2,55.59a6.71,6.71,0,0,0,5.5,5.84,120.31,120.31,0,0,0,45.2-.78l1.16-.24a6.64,6.64,0,0,0,5.28-5.94L198.48,220l-1-.09Z" style="fill: rgb(255, 255, 255); stroke: rgb(38, 50, 56); stroke-miterlimit: 10; transform-origin: 164.35px 251.575px;" id="elv0z9ka9lzt" class="animable"></path><rect x="119.2" y="77.14" width="91.05" height="20" style="fill: rgb(38, 50, 56); stroke: rgb(38, 50, 56); stroke-miterlimit: 10; transform-origin: 164.725px 87.14px;" id="elee9zdmo7kxk" class="animable"></rect><rect x="119.2" y="74.87" width="91.05" height="20" style="fill: rgb(166, 166, 166); stroke: rgb(38, 50, 56); stroke-miterlimit: 10; transform-origin: 164.725px 84.87px;" id="el67g7qp8fe85" class="animable"></rect><path d="M155,264.18a3.46,3.46,0,0,0,3.4,2.84h11.93a3.47,3.47,0,0,0,3.41-2.84Z" style="fill: rgb(38, 50, 56); stroke: rgb(38, 50, 56); stroke-miterlimit: 10; transform-origin: 164.37px 265.6px;" id="el0eujreqlz5qj" class="animable"></path><line x1="110.36" y1="219.82" x2="219.1" y2="219.82" style="fill: none; stroke: rgb(38, 50, 56); stroke-miterlimit: 10; transform-origin: 164.73px 219.82px;" id="elik0fscvwukj" class="animable"></line><path d="M186.65,89.18l1.88-9.72h2.2l1.87,9.72h-1.84L190.42,87h-1.54l-.37,2.14Zm2.41-3.35h1.16l-.58-3.92Z" style="fill: rgb(255, 255, 255); transform-origin: 189.625px 84.32px;" id="elhl2udwvhxf" class="animable"></path><path d="M194,89.18V80.94h-1.5V79.46h5v1.48H196v8.24Z" style="fill: rgb(255, 255, 255); transform-origin: 195px 84.32px;" id="el9dgqmnkjw8f" class="animable"></path><path d="M198.28,89.18l.16-9.72h2.1l1.2,6.13L203,79.46h2l.16,9.72h-1.44l-.15-6.59-1.24,6.59h-1.23l-1.3-6.64-.13,6.64Z" style="fill: rgb(255, 255, 255); transform-origin: 201.72px 84.32px;" id="eliwiy38c6tmn" class="animable"></path></g><g id="freepik--Character--inject-68" class="animable" style="transform-origin: 125.284px 262.024px;"><path d="M102.39,442.32s-2.26,1.56-7.83,4.63-11.71,3.9-12.26,5.85,0,5.85,1.39,6.13,17,1.95,27.31,2.51,18.11,1.11,18.95-.56.52-14.2.52-14.2l-24.21-5.31Z" style="fill: rgb(255, 255, 255); stroke: rgb(38, 50, 56); stroke-miterlimit: 10; transform-origin: 106.31px 451.683px;" id="el4t76ju5wi4g" class="animable"></path><path d="M130,460.88a9.79,9.79,0,0,0,.42-2.75c-14.9,1-42.06-1.54-48.19-2.14.2,1.47.72,2.78,1.51,2.94,1.39.28,17,1.95,27.31,2.51S129.11,462.55,130,460.88Z" style="fill: rgb(255, 255, 255); stroke: rgb(38, 50, 56); stroke-miterlimit: 10; transform-origin: 106.325px 458.993px;" id="el41sdg36ay4b" class="animable"></path><path d="M137.19,443.6s-.83,17,.28,17.84,13.38,1.67,17.28,1.67,18.67-1.67,20.62-4.18,0-4.46-2.23-5.3-9.2-4.46-9.2-4.46l-2.78-8.08Z" style="fill: rgb(255, 255, 255); stroke: rgb(38, 50, 56); stroke-miterlimit: 10; transform-origin: 156.531px 452.1px;" id="el0skalk1ochka" class="animable"></path><path d="M137.47,461.44c1.12.83,13.38,1.67,17.28,1.67s18.67-1.67,20.62-4.18a3,3,0,0,0,.73-2.6,65.06,65.06,0,0,1-15.5,2.88c-8.68.51-21.55-1.08-23.66-1.36C137,459.79,137.17,461.21,137.47,461.44Z" style="fill: rgb(255, 255, 255); stroke: rgb(38, 50, 56); stroke-miterlimit: 10; transform-origin: 156.548px 459.72px;" id="el6t5bdd9ipbb" class="animable"></path><path d="M85.44,273.35s.73,52.54,3.39,70.45,16,92.47,16,92.47-2.9,1.7-2.42,2.91a6.38,6.38,0,0,1,0,3.14s.24,3.15,9.44,5.09a38.83,38.83,0,0,0,18.64-.73c1.21-.48-.73-1.21,1.94-3.87s4.84-1.94,3.87-8.23-6.05-54-7.5-59.55-5.33-31-5.33-33.89,3.15-46.72,3.15-46.72,7.5,52.28,7.5,63.42-.72,39.46-.72,39.46-3.64,17.67-1.46,27.11,5,21.7,5,21.7a26.35,26.35,0,0,0,11.62,2.66c6.78,0,15.74-2.66,16-5.08s-.73-6.78-.24-8.23,1.06-12,1.06-12,.48-36.07-1-48.66S158.79,349.12,159,347s7.74-59.07,7.74-75.05l-64.87-1.45-16-.73Z" style="fill: rgb(38, 50, 56); stroke: rgb(38, 50, 56); stroke-miterlimit: 10; transform-origin: 126.09px 359.27px;" id="el9s1qab3y4p" class="animable"></path><path d="M112.63,345.22c1.22,1.61,2.48,3.18,3.77,4.66" style="fill: none; stroke: rgb(255, 255, 255); stroke-miterlimit: 10; transform-origin: 114.515px 347.55px;" id="elwjlyhn2244m" class="animable"></path><path d="M89.52,303.46s7.79,19.47,19.23,36.35" style="fill: none; stroke: rgb(255, 255, 255); stroke-miterlimit: 10; transform-origin: 99.135px 321.635px;" id="el260k68exrx1i" class="animable"></path><path d="M108.13,381a41.75,41.75,0,0,0,5,6.73" style="fill: none; stroke: rgb(255, 255, 255); stroke-miterlimit: 10; transform-origin: 110.63px 384.365px;" id="el4zkzns7djk2" class="animable"></path><path d="M89.11,329.11s6.67,28.79,16.54,47.55" style="fill: none; stroke: rgb(255, 255, 255); stroke-miterlimit: 10; transform-origin: 97.38px 352.885px;" id="els521e3ry8o" class="animable"></path><path d="M143.28,93c-1.42-1.9-4,1.89-4,1.89H99.2s-2.6-3.79-4-1.89-.47,9.7,1.89,13,5.21,1.42,5.21,1.42l2.13,14.2h29.64l2.13-14.2s2.84,1.89,5.21-1.42S144.7,94.85,143.28,93Z" style="fill: rgb(255, 255, 255); stroke: rgb(38, 50, 56); stroke-miterlimit: 10; transform-origin: 119.248px 107.043px;" id="elw8xvsi743gp" class="animable"></path><path d="M99.68,69.76s-2.13,17.75-.48,25.09S109.38,114,111.28,115s18-.72,18.7-1.43,9.47-15.86,9.47-22.25-2.37-22.25-5-24.62S114.35,53.42,99.68,69.76Z" style="fill: rgb(38, 50, 56); stroke: rgb(38, 50, 56); stroke-miterlimit: 10; transform-origin: 119.012px 88.1211px;" id="elepyubnfm19f" class="animable"></path><path d="M75.05,286.79s.41,1.69,1,4.16.64,8.61-1.53,9.85-3.52.54-3.21-1.63-.26-5.92-1.5-9.33S67,287.1,67,287.1l1.24,13.31s9,9,7.43,10.22-1.86-.62-7.74-2.48-6.5-.62-8.66-6.81a78.4,78.4,0,0,1-3.1-14.24l16.1-2.48Z" style="fill: none; stroke: rgb(38, 50, 56); stroke-miterlimit: 10; transform-origin: 66.2845px 297.822px;" id="el3m9uxvcvhik" class="animable"></path><path d="M78.15,145.64S63,153.07,60.81,159.88s-1.85,20.74-.92,25.69-.62,9.6-.31,14.55.31,16.1.31,16.1-6.5,14.55-6.5,17.64a55.91,55.91,0,0,0,.61,8.67c.31,1.24-6.81,19.5-5.88,24.76s6.5,9,6.5,9l1.55,10.83s1.86.93,7.43,1.55,11.45-1.86,11.45-1.86l-.62-12.69s3.72-2.48,4.34-3.71a29.19,29.19,0,0,0,1.24-3.1s0,6.19,3.71,8.36,29.1,9,48.6,9.9,38.69-12.07,41.16-15.78,2.79-9,2.17-15.79S171,228.6,171,227.67s-1.55-11.76-1.55-11.76,11.76,9,15.48,9.9,11.14-3.71,14.54-6.81,3.72-10.83,2.17-16.4a38.6,38.6,0,0,0-2.78-7.74,14.27,14.27,0,0,0-1.24-7.74c-1.86-3.4-4.95-5.57-5.88-6.81s-13.62-19.5-13.62-20.43.93-9-1.86-12.69-18.88-10.83-18.88-10.83-15.95-6.3-28.17-10.53-30.33,3.1-35.6,7.12S78.15,145.64,78.15,145.64Z" style="fill: rgb(107, 190, 132); stroke: rgb(38, 50, 56); stroke-miterlimit: 10; transform-origin: 125.284px 206.663px;" id="elkhpjwnc4ll" class="animable"></path><path d="M79.36,175.1c-.86-3.72-1.52-6.55-1.52-6.55" style="fill: none; stroke: rgb(38, 50, 56); stroke-miterlimit: 10; transform-origin: 78.6px 171.825px;" id="ela3hnvxi2lsh" class="animable"></path><path d="M80,267.29s-1.86-21.67,0-31.57,4-39.31,3.09-44c-.35-1.73-1.17-5.41-2.06-9.35" style="fill: none; stroke: rgb(38, 50, 56); stroke-miterlimit: 10; transform-origin: 81.2398px 224.83px;" id="el9brviyhmxi7" class="animable"></path><path d="M136.34,158.82a54.89,54.89,0,0,0,.62-6.37" style="fill: none; stroke: rgb(38, 50, 56); stroke-miterlimit: 10; transform-origin: 136.65px 155.635px;" id="elu127s43kw" class="animable"></path><path d="M98.74,231.06c8.52-12.79,21.25-32.19,27.7-43.32a81.16,81.16,0,0,0,8.85-23.15" style="fill: none; stroke: rgb(38, 50, 56); stroke-miterlimit: 10; transform-origin: 117.015px 197.825px;" id="elxghvqqb77ro" class="animable"></path><path d="M90.22,243.77l4.46-6.63" style="fill: none; stroke: rgb(38, 50, 56); stroke-miterlimit: 10; transform-origin: 92.45px 240.455px;" id="el9xly5dvpxn7" class="animable"></path><path d="M98.58,175.67S97,193.31,88.36,205.07" style="fill: none; stroke: rgb(38, 50, 56); stroke-miterlimit: 10; transform-origin: 93.47px 190.37px;" id="elxxw0gy0u6a9" class="animable"></path><path d="M171.46,175.76c0,12.27-.41,29-2,40.15" style="fill: none; stroke: rgb(38, 50, 56); stroke-miterlimit: 10; transform-origin: 170.46px 195.835px;" id="eln5kqh5xho2s" class="animable"></path><path d="M171.32,159.88s.07,2.88.11,7.45" style="fill: none; stroke: rgb(38, 50, 56); stroke-miterlimit: 10; transform-origin: 171.375px 163.605px;" id="el1syvmwucqek" class="animable"></path><path d="M58.65,276.27s9.59,1.54,15.78-2.17" style="fill: none; stroke: rgb(38, 50, 56); stroke-miterlimit: 10; transform-origin: 66.54px 275.343px;" id="elgkuh786armw" class="animable"></path><path d="M157.39,136.36s-15.79-13-19.81-15.17-19.19-3.09-29.1-1.86S87.12,130.17,85,133s-10.84,15.79-10.22,14.86,21.05-11.76,27.86-14.55,16.41-3.71,27.86-4S157.39,136.36,157.39,136.36Z" style="fill: rgb(107, 190, 132); stroke: rgb(38, 50, 56); stroke-miterlimit: 10; transform-origin: 116.069px 133.343px;" id="elxe1ve0m1jyq" class="animable"></path></g><defs>     <filter id="active" height="200%">         <feMorphology in="SourceAlpha" result="DILATED" operator="dilate" radius="2"></feMorphology>                <feFlood flood-color="#32DFEC" flood-opacity="1" result="PINK"></feFlood>        <feComposite in="PINK" in2="DILATED" operator="in" result="OUTLINE"></feComposite>        <feMerge>            <feMergeNode in="OUTLINE"></feMergeNode>            <feMergeNode in="SourceGraphic"></feMergeNode>        </feMerge>    </filter>    <filter id="hover" height="200%">        <feMorphology in="SourceAlpha" result="DILATED" operator="dilate" radius="2"></feMorphology>                <feFlood flood-color="#ff0000" flood-opacity="0.5" result="PINK"></feFlood>        <feComposite in="PINK" in2="DILATED" operator="in" result="OUTLINE"></feComposite>        <feMerge>            <feMergeNode in="OUTLINE"></feMergeNode>            <feMergeNode in="SourceGraphic"></feMergeNode>        </feMerge>            <feColorMatrix type="matrix" values="0   0   0   0   0                0   1   0   0   0                0   0   0   0   0                0   0   0   1   0 "></feColorMatrix>    </filter></defs></svg>